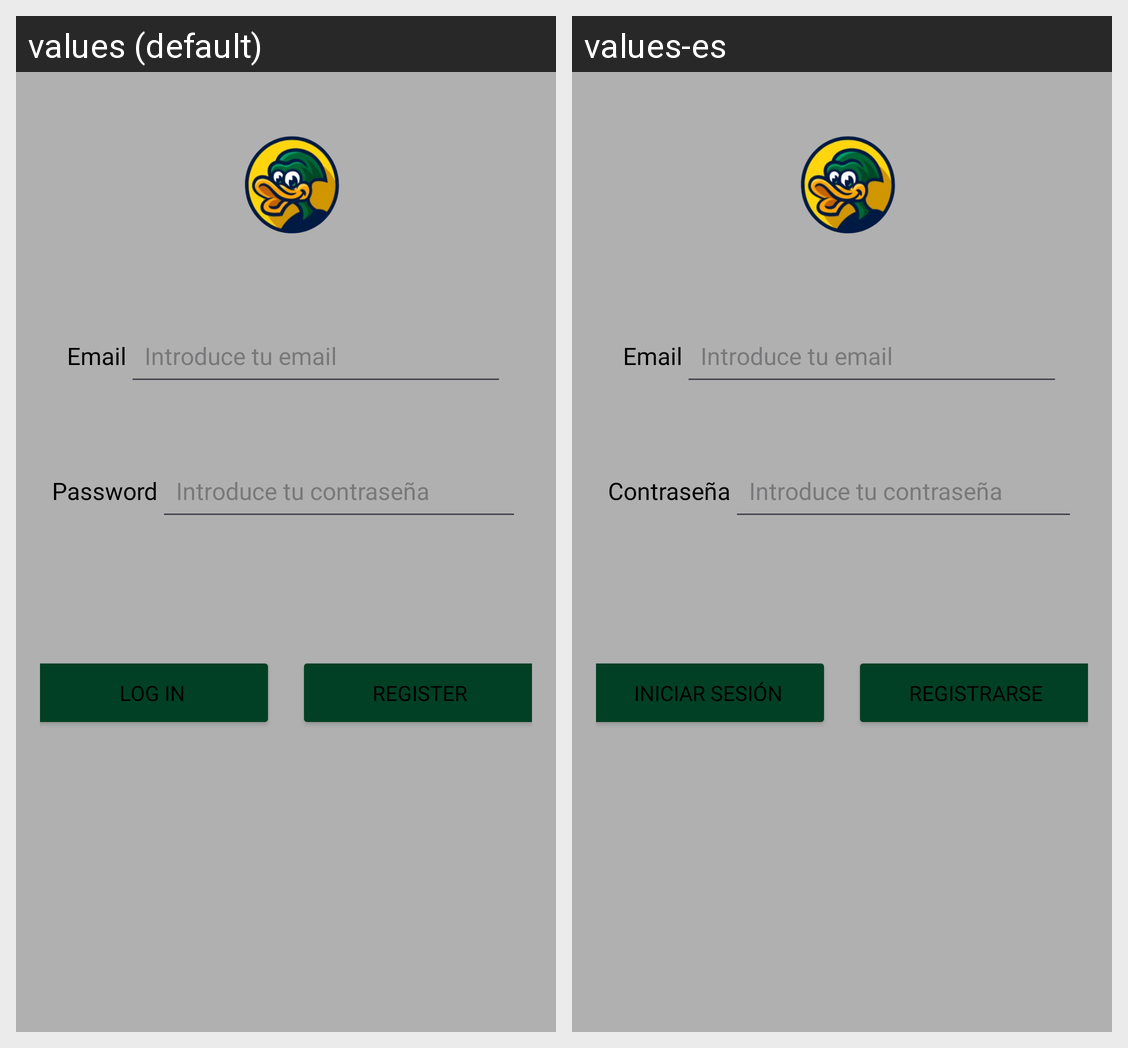

The same Android screen rendered under two of its app's locales, left to right. List the strings drawn on it with the default value and each locale's translation.
Android screen res/layout/fragment_inicia_sesion.xml rendered under 2 locales, left to right: values (default), values-es. Device: Nexus 5 (rendered at 1080×1920; each locale shown at half size, 540×960, under a caption strip naming it); theme Theme.Pistaypato.
Strings drawn on this screen, with the default value and each locale's value (text and hints the layout hard-codes, and strings that could not be matched under every locale, appear in the picture but are not listed):

email_label
  values: Email
  values-es: Email

password_label
  values: Password
  values-es: Contraseña

iniciar_sesion_button
  values: Log in
  values-es: Iniciar sesión

register_button
  values: Register
  values-es: Registrarse
